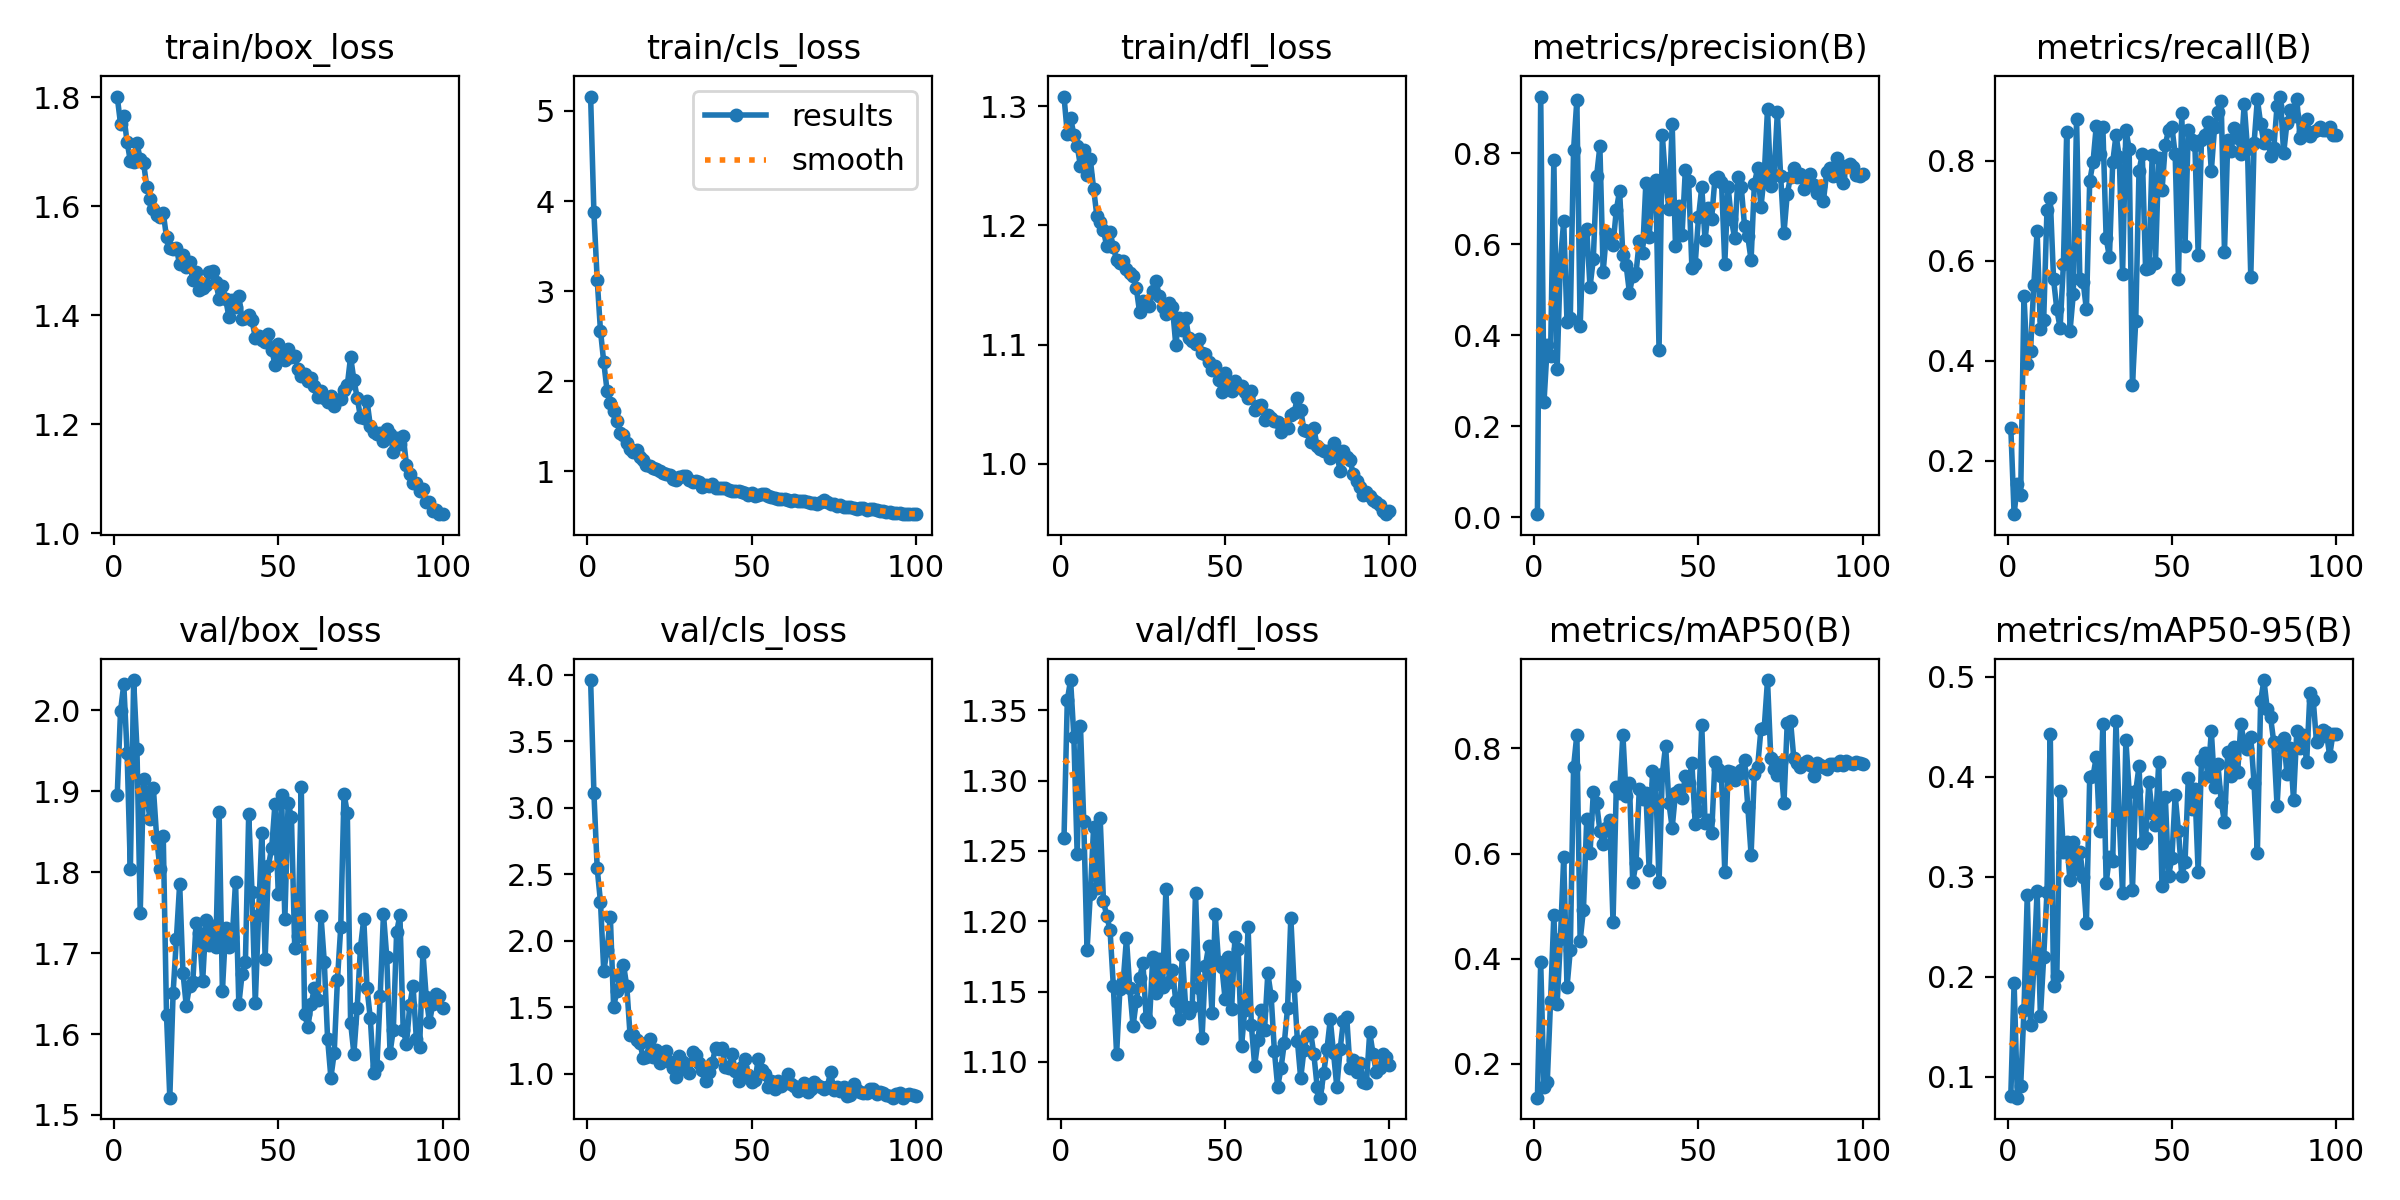

Source data for this figure (header and first rows):
epoch, time, train/box_loss, train/cls_loss, train/dfl_loss, metrics/precision(B), metrics/recall(B), metrics/mAP50(B), metrics/mAP50-95(B), val/box_loss, val/cls_loss, val/dfl_loss, lr/pg0, lr/pg1, lr/pg2
1, 12.92, 1.801, 5.16, 1.308, 0.00709, 0.2665, 0.1359, 0.08117, 1.895, 3.96, 1.259, 0.0005472, 0.0005472, 0.0005472
2, 23.92, 1.752, 3.874, 1.277, 0.9249, 0.09326, 0.3934, 0.1936, 1.999, 3.113, 1.357, 0.001092, 0.001092, 0.001092
3, 34.51, 1.766, 3.128, 1.29, 0.2531, 0.1538, 0.156, 0.07902, 2.032, 2.545, 1.372, 0.001626, 0.001626, 0.001626
4, 45.21, 1.718, 2.562, 1.276, 0.3786, 0.1319, 0.1658, 0.091, 1.947, 2.292, 1.331, 0.001617, 0.001617, 0.001617
5, 56, 1.683, 2.212, 1.267, 0.355, 0.5302, 0.3201, 0.1662, 1.804, 1.773, 1.248, 0.001601, 0.001601, 0.001601
6, 66.55, 1.681, 1.898, 1.25, 0.7863, 0.3929, 0.4834, 0.2813, 2.037, 1.928, 1.339, 0.001584, 0.001584, 0.001584
7, 77.33, 1.716, 1.764, 1.263, 0.3272, 0.4203, 0.3133, 0.1517, 1.953, 2.18, 1.271, 0.001568, 0.001568, 0.001568
8, 88.29, 1.686, 1.675, 1.242, 0.5661, 0.5522, 0.438, 0.2091, 1.75, 1.504, 1.179, 0.001551, 0.001551, 0.001551
9, 99.28, 1.68, 1.56, 1.255, 0.6513, 0.6593, 0.5932, 0.2858, 1.915, 1.62, 1.219, 0.001535, 0.001535, 0.001535
10, 109.9, 1.636, 1.424, 1.231, 0.4298, 0.463, 0.3463, 0.1603, 1.891, 1.73, 1.267, 0.001518, 0.001518, 0.001518
11, 120.5, 1.613, 1.409, 1.208, 0.4387, 0.4819, 0.4161, 0.2196, 1.866, 1.821, 1.224, 0.001502, 0.001502, 0.001502
12, 131, 1.595, 1.32, 1.203, 0.8075, 0.7017, 0.765, 0.2846, 1.904, 1.658, 1.273, 0.001485, 0.001485, 0.001485
13, 141.6, 1.583, 1.247, 1.196, 0.9176, 0.726, 0.8263, 0.4427, 1.843, 1.292, 1.214, 0.001469, 0.001469, 0.001469
14, 152.1, 1.581, 1.22, 1.183, 0.4197, 0.5632, 0.4342, 0.1905, 1.804, 1.293, 1.204, 0.001452, 0.001452, 0.001452
15, 162.6, 1.588, 1.236, 1.194, 0.6238, 0.5028, 0.4935, 0.2008, 1.845, 1.256, 1.194, 0.001436, 0.001436, 0.001436
16, 173.1, 1.543, 1.161, 1.182, 0.6329, 0.4656, 0.6648, 0.3859, 1.623, 1.233, 1.154, 0.001419, 0.001419, 0.001419
17, 183.7, 1.524, 1.122, 1.171, 0.5062, 0.5929, 0.6002, 0.3242, 1.521, 1.118, 1.105, 0.001403, 0.001403, 0.001403
18, 194.2, 1.522, 1.069, 1.169, 0.5673, 0.8571, 0.7162, 0.3347, 1.65, 1.122, 1.152, 0.001386, 0.001386, 0.001386
19, 204.7, 1.523, 1.063, 1.171, 0.7495, 0.4588, 0.6965, 0.2967, 1.717, 1.26, 1.157, 0.00137, 0.00137, 0.00137
20, 215.2, 1.493, 1.042, 1.164, 0.8152, 0.533, 0.6439, 0.3346, 1.786, 1.128, 1.188, 0.001353, 0.001353, 0.001353
21, 225.8, 1.511, 1.027, 1.16, 0.5398, 0.8846, 0.6175, 0.3074, 1.676, 1.177, 1.152, 0.001337, 0.001337, 0.001337
22, 236.3, 1.488, 1.002, 1.158, 0.6243, 0.5632, 0.649, 0.3251, 1.635, 1.084, 1.125, 0.00132, 0.00132, 0.00132
23, 246.8, 1.498, 0.9855, 1.147, 0.6203, 0.5577, 0.663, 0.3001, 1.659, 1.149, 1.143, 0.001304, 0.001304, 0.001304
24, 257.3, 1.464, 0.9731, 1.127, 0.598, 0.5028, 0.4704, 0.2535, 1.664, 1.17, 1.159, 0.001287, 0.001287, 0.001287
25, 267.9, 1.479, 0.9565, 1.137, 0.6756, 0.7595, 0.7264, 0.3993, 1.738, 1.086, 1.171, 0.001271, 0.001271, 0.001271
26, 278.4, 1.446, 0.9116, 1.134, 0.7174, 0.7967, 0.7153, 0.4002, 1.725, 1.047, 1.131, 0.001254, 0.001254, 0.001254
27, 288.9, 1.45, 0.9062, 1.133, 0.5765, 0.87, 0.8259, 0.4198, 1.666, 0.9751, 1.129, 0.001238, 0.001238, 0.001238
28, 299.5, 1.455, 0.9346, 1.145, 0.5536, 0.8132, 0.7086, 0.3457, 1.74, 1.133, 1.175, 0.001221, 0.001221, 0.001221
29, 310.6, 1.479, 0.9529, 1.153, 0.4934, 0.8681, 0.7339, 0.4531, 1.71, 1.086, 1.149, 0.001205, 0.001205, 0.001205
30, 321.3, 1.482, 0.9444, 1.141, 0.5312, 0.6456, 0.5456, 0.2937, 1.734, 1.039, 1.173, 0.001188, 0.001188, 0.001188
31, 331.9, 1.461, 0.9005, 1.132, 0.5378, 0.6071, 0.5827, 0.32, 1.707, 1.009, 1.153, 0.001172, 0.001172, 0.001172
32, 342.3, 1.43, 0.886, 1.125, 0.6073, 0.7967, 0.7235, 0.3156, 1.874, 1.161, 1.223, 0.001155, 0.001155, 0.001155
33, 352.8, 1.454, 0.8986, 1.135, 0.5813, 0.8517, 0.7044, 0.4559, 1.654, 1.138, 1.157, 0.001139, 0.001139, 0.001139
34, 363.3, 1.43, 0.8793, 1.131, 0.7358, 0.8077, 0.7161, 0.3563, 1.731, 1.084, 1.165, 0.001122, 0.001122, 0.001122
35, 373.9, 1.396, 0.8257, 1.1, 0.6164, 0.5742, 0.5679, 0.2837, 1.708, 1.029, 1.143, 0.001106, 0.001106, 0.001106
36, 384.3, 1.427, 0.8456, 1.122, 0.7249, 0.8626, 0.7567, 0.4368, 1.719, 0.9427, 1.131, 0.001089, 0.001089, 0.001089
37, 394.8, 1.415, 0.8341, 1.112, 0.7413, 0.8242, 0.7321, 0.3849, 1.788, 1.014, 1.176, 0.001073, 0.001073, 0.001073
38, 405.3, 1.435, 0.8581, 1.122, 0.3674, 0.3517, 0.5451, 0.2863, 1.637, 1.082, 1.139, 0.001056, 0.001056, 0.001056
39, 416, 1.393, 0.8119, 1.105, 0.8397, 0.48, 0.752, 0.3853, 1.674, 1.195, 1.135, 0.00104, 0.00104, 0.00104
40, 426.5, 1.396, 0.8123, 1.103, 0.7415, 0.7802, 0.8054, 0.4104, 1.689, 1.183, 1.139, 0.001023, 0.001023, 0.001023
41, 437, 1.4, 0.817, 1.101, 0.6779, 0.8132, 0.696, 0.3332, 1.872, 1.195, 1.22, 0.001007, 0.001007, 0.001007
42, 447.5, 1.391, 0.8158, 1.105, 0.864, 0.5829, 0.649, 0.3382, 1.776, 1.049, 1.153, 0.0009904, 0.0009904, 0.0009904
43, 458.2, 1.359, 0.7979, 1.093, 0.5964, 0.5852, 0.7149, 0.3946, 1.638, 1.046, 1.117, 0.0009739, 0.0009739, 0.0009739
44, 468.7, 1.361, 0.7794, 1.092, 0.6841, 0.8125, 0.7202, 0.3639, 1.747, 1.152, 1.168, 0.0009574, 0.0009574, 0.0009574
45, 479.4, 1.355, 0.7793, 1.086, 0.6216, 0.5961, 0.7058, 0.3512, 1.849, 1.02, 1.182, 0.0009409, 0.0009409, 0.0009409
46, 490.4, 1.35, 0.7778, 1.079, 0.7639, 0.8047, 0.747, 0.4142, 1.693, 0.9437, 1.135, 0.0009244, 0.0009244, 0.0009244
47, 501.4, 1.365, 0.771, 1.082, 0.7403, 0.741, 0.7334, 0.2902, 1.808, 1.053, 1.205, 0.0009078, 0.0009078, 0.0009078
48, 512.4, 1.336, 0.7654, 1.07, 0.548, 0.8318, 0.772, 0.3798, 1.83, 1.107, 1.171, 0.0008913, 0.0008913, 0.0008913
49, 523.2, 1.31, 0.744, 1.06, 0.557, 0.8626, 0.6567, 0.3009, 1.885, 0.9901, 1.168, 0.0008748, 0.0008748, 0.0008748
50, 533.7, 1.347, 0.7623, 1.076, 0.6591, 0.8681, 0.681, 0.3189, 1.773, 0.9399, 1.145, 0.0008583, 0.0008583, 0.0008583
51, 544.3, 1.329, 0.7276, 1.066, 0.7262, 0.8132, 0.8444, 0.3814, 1.895, 0.9496, 1.175, 0.0008418, 0.0008418, 0.0008418
52, 554.8, 1.319, 0.7369, 1.061, 0.6092, 0.5633, 0.6583, 0.3458, 1.742, 1.11, 1.138, 0.0008253, 0.0008253, 0.0008253
53, 565.3, 1.338, 0.7537, 1.07, 0.679, 0.8956, 0.6647, 0.3011, 1.885, 1.026, 1.189, 0.0008088, 0.0008088, 0.0008088
54, 575.9, 1.323, 0.7475, 1.064, 0.6564, 0.6306, 0.6383, 0.3146, 1.868, 1.001, 1.18, 0.0007923, 0.0007923, 0.0007923
55, 586.5, 1.325, 0.7303, 1.065, 0.744, 0.8626, 0.7737, 0.3991, 1.707, 0.8997, 1.111, 0.0007758, 0.0007758, 0.0007758
56, 597, 1.301, 0.713, 1.06, 0.7491, 0.8407, 0.76, 0.3675, 1.721, 0.9465, 1.137, 0.0007593, 0.0007593, 0.0007593
57, 607.5, 1.289, 0.7057, 1.055, 0.7379, 0.8313, 0.7474, 0.3874, 1.905, 0.8864, 1.196, 0.0007428, 0.0007428, 0.0007428
58, 618.1, 1.292, 0.6962, 1.061, 0.5575, 0.6126, 0.5651, 0.3042, 1.625, 0.9464, 1.126, 0.0007263, 0.0007263, 0.0007263
59, 628.8, 1.28, 0.6891, 1.045, 0.7271, 0.8407, 0.7579, 0.4169, 1.608, 0.9107, 1.097, 0.0007098, 0.0007098, 0.0007098
60, 639.3, 1.285, 0.6919, 1.048, 0.6557, 0.8517, 0.7552, 0.4241, 1.637, 0.9334, 1.115, 0.0006933, 0.0006933, 0.0006933
... 40 more rows
